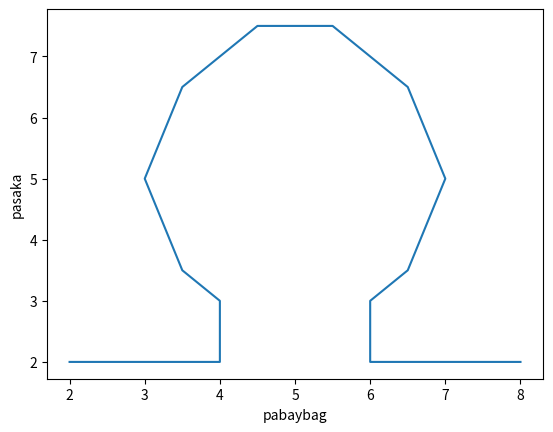

This figure's Python source:
import matplotlib.pyplot as plt

x = [2,4,4,3.5,3,3.5,4.5, 5 ,5.5, 6.5,7,6.5,6,6,8]
y = [2,2,3,3.5,5,6.5,7.5, 7.5 ,7.5,6.5,5,3.5,3,2,2]

plt.plot(x,y, label = "linya")

plt.xlabel( 'pabaybag')
plt.ylabel("pasaka")

plt.show()
